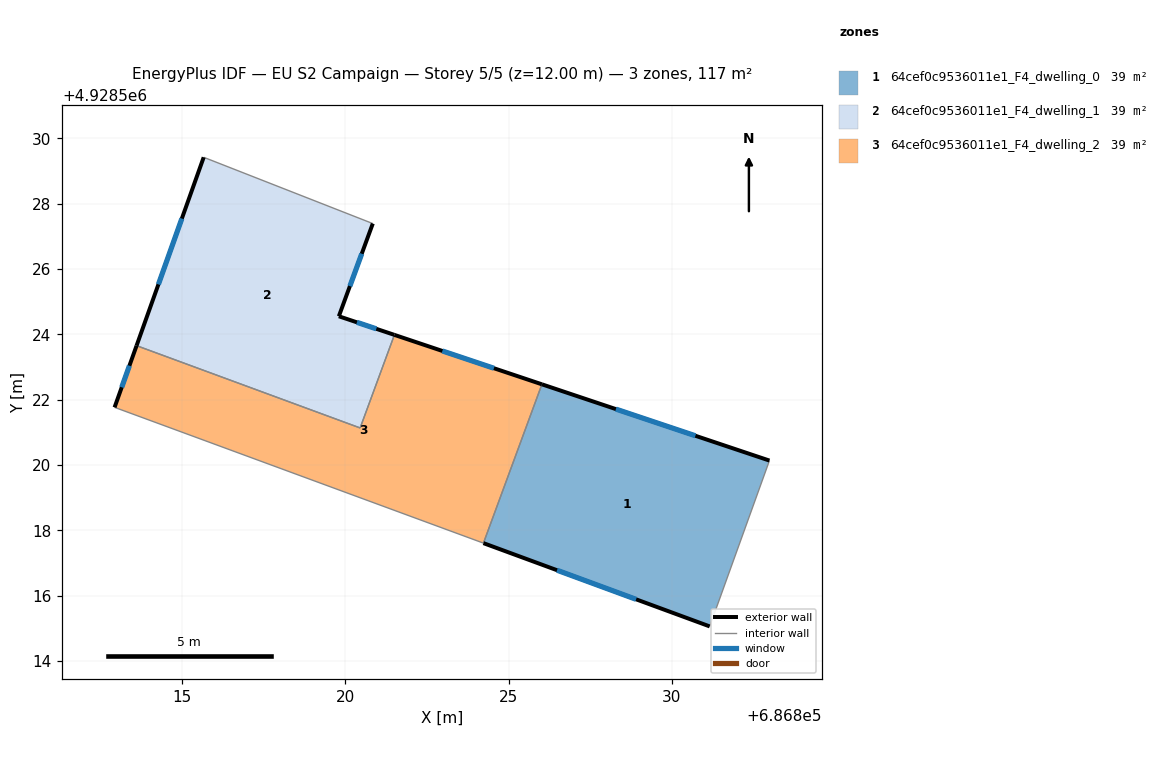
=== STOREY PLAN SPEC (per zone: floor XY polygon, exterior-wall plan segments, windows/doors) ===
zone 1: 64cef0c9536011e1_F4_dwelling_0  (39.0 m²)
  floor: (686831.16, 4928515.05) (686832.99, 4928520.13) (686826.02, 4928522.47) (686824.23, 4928517.61)
  exterior wall: (686831.16, 4928515.05) – (686824.23, 4928517.61)  [7.4 m]
    window: (686828.90, 4928515.88) – (686826.48, 4928516.78)  [2.7 m²]
  exterior wall: (686826.02, 4928522.47) – (686832.99, 4928520.13)  [7.4 m]
    window: (686828.28, 4928521.71) – (686830.72, 4928520.89)  [2.7 m²]
  interior walls: 2
zone 2: 64cef0c9536011e1_F4_dwelling_1  (39.0 m²)
  floor: (686820.45, 4928521.13) (686821.50, 4928523.98) (686819.80, 4928524.55) (686820.84, 4928527.39) (686815.66, 4928529.42) (686813.60, 4928523.65)
  exterior wall: (686813.60, 4928523.65) – (686815.66, 4928529.42)  [6.1 m]
    window: (686814.27, 4928525.53) – (686814.99, 4928527.55)  [2.2 m²]
  exterior wall: (686820.84, 4928527.39) – (686819.80, 4928524.55)  [3.0 m]
    window: (686820.50, 4928526.47) – (686820.14, 4928525.48)  [1.1 m²]
  exterior wall: (686819.80, 4928524.55) – (686821.50, 4928523.98)  [1.8 m]
    window: (686820.35, 4928524.37) – (686820.95, 4928524.17)  [0.7 m²]
  interior walls: 3
zone 3: 64cef0c9536011e1_F4_dwelling_2  (39.0 m²)
  floor: (686824.23, 4928517.61) (686826.02, 4928522.47) (686821.50, 4928523.98) (686820.45, 4928521.13) (686813.60, 4928523.65) (686812.93, 4928521.76)
  exterior wall: (686821.50, 4928523.98) – (686826.02, 4928522.47)  [4.8 m]
    window: (686822.97, 4928523.49) – (686824.55, 4928522.96)  [1.7 m²]
  exterior wall: (686812.93, 4928521.76) – (686813.60, 4928523.65)  [2.0 m]
    window: (686813.15, 4928522.38) – (686813.38, 4928523.04)  [0.7 m²]
  interior walls: 4

=== DERIVED (storey summary) ===
Building: EU S2 Campaign
Storey: 5 of 5  (floor level z = 12.00 m)
Storey gross floor area: 116.9 m²
Zones on this storey: 3
  - 64cef0c9536011e1_F4_dwelling_0: floor 39.0 m²; exterior wall 14.7 m (44.2 m²); 2 window(s) 5.4 m²; WWR 12.2%
  - 64cef0c9536011e1_F4_dwelling_1: floor 39.0 m²; exterior wall 10.9 m (32.8 m²); 3 window(s) 4.0 m²; WWR 12.2%
  - 64cef0c9536011e1_F4_dwelling_2: floor 39.0 m²; exterior wall 6.8 m (20.3 m²); 2 window(s) 2.5 m²; WWR 12.2%
Zone adjacency (shared interzone walls):
  - 64cef0c9536011e1_F4_dwelling_0 ↔ 64cef0c9536011e1_F4_dwelling_2
  - 64cef0c9536011e1_F4_dwelling_1 ↔ 64cef0c9536011e1_F4_dwelling_2